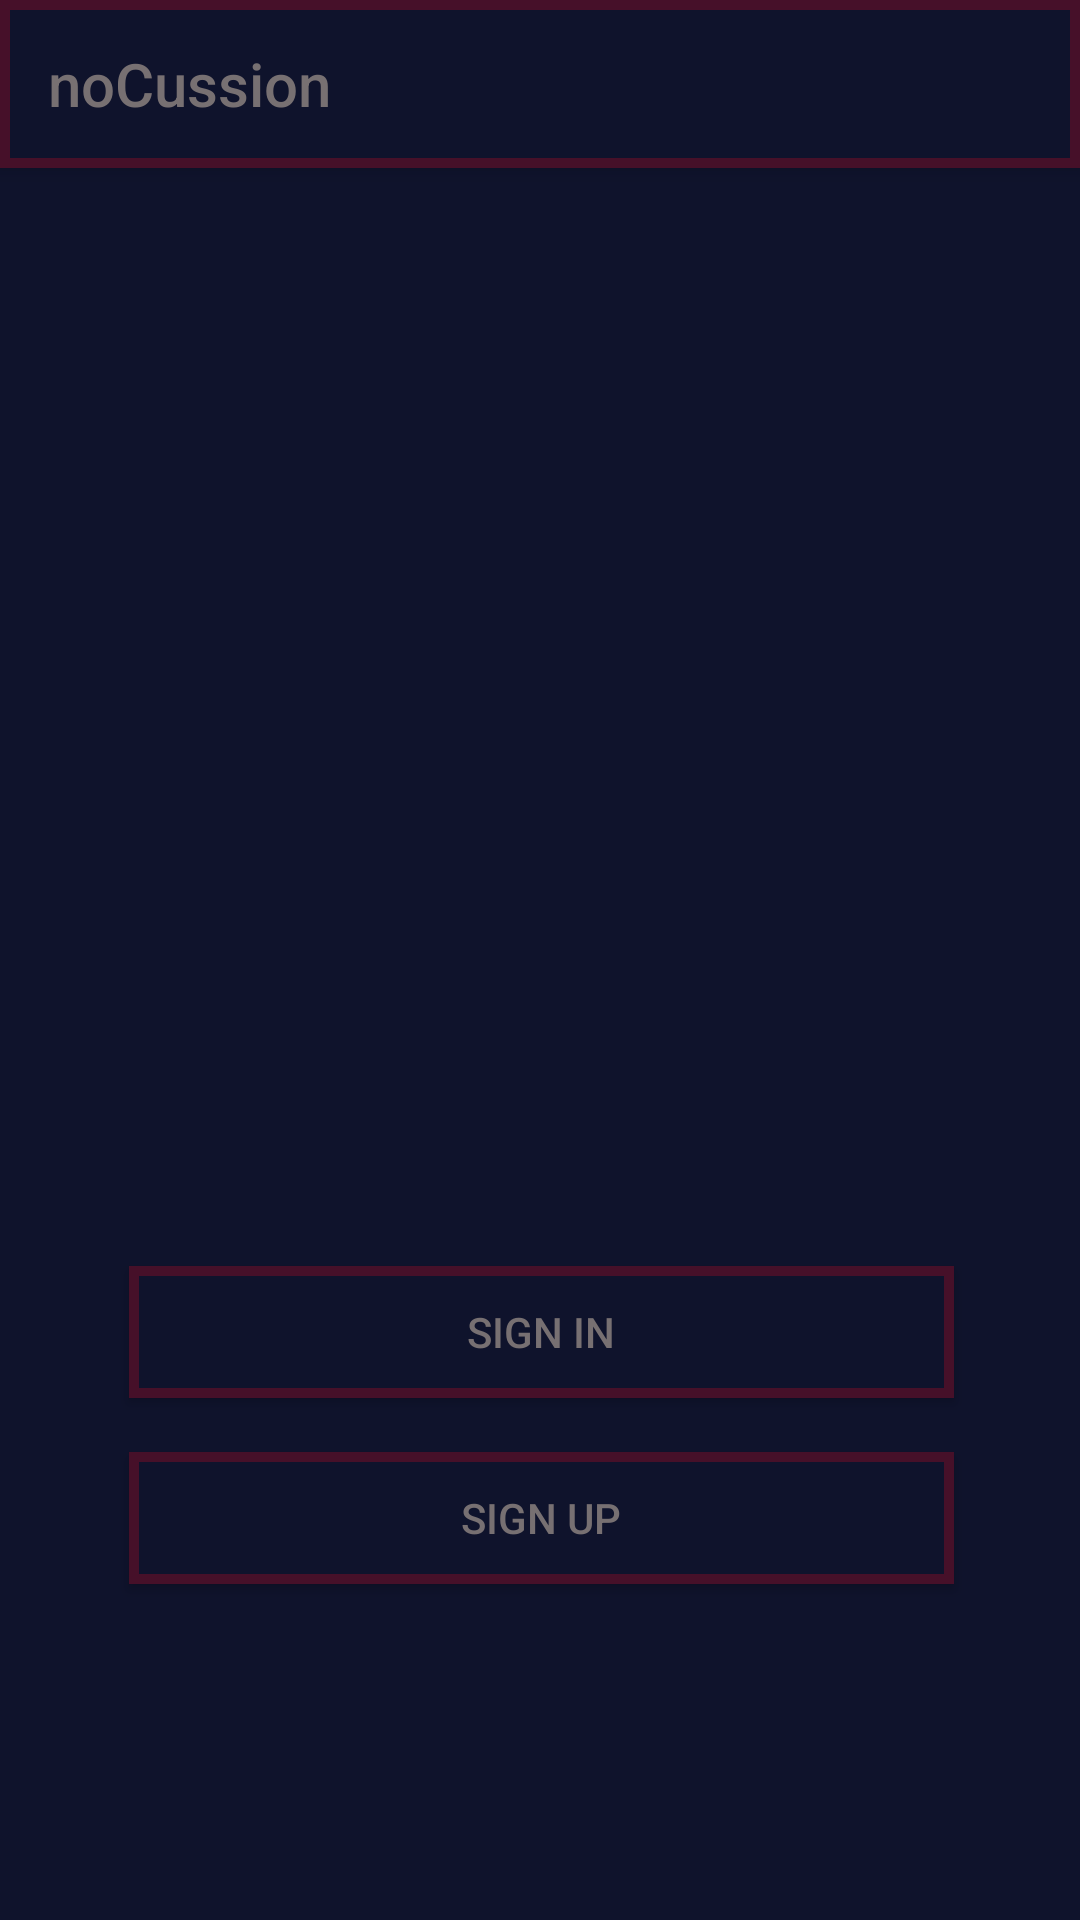

The Android layout XML behind this screen, and the referenced resources:
<!-- AndroidManifest.xml: application theme AppTheme -->
<!-- res/layout/activity_main.xml -->
<?xml version="1.0" encoding="utf-8"?>
<android.support.constraint.ConstraintLayout xmlns:android="http://schemas.android.com/apk/res/android"
    xmlns:app="http://schemas.android.com/apk/res-auto"
    xmlns:tools="http://schemas.android.com/tools"
    android:id="@+id/activity_main"
    android:layout_width="match_parent"
    android:layout_height="match_parent"
    android:background="@color/colorPrimaryDark"
    tools:context="com.example.concussionapp.MainActivity">


    <include
        android:id="@+id/tool_bar"
        layout="@layout/tool_bar" />

    <Button
        android:id="@+id/showSecondActivity"
        android:layout_width="275dp"
        android:layout_height="44dp"
        android:layout_alignParentBottom="true"
        android:layout_centerHorizontal="true"
        android:layout_marginRight="42dp"
        android:background="@drawable/my_shape3"
        android:onClick="to_home_activity"
        android:text="Sign In"
        android:textColor="@color/colorAccent"
        app:layout_constraintRight_toRightOf="parent"
        app:layout_constraintTop_toTopOf="parent"
        android:layout_marginTop="422dp" />


    <Button
        android:layout_width="275dp"
        android:layout_height="44dp"
        android:text="Sign Up"
        android:id="@+id/ButtonSignUp"
        android:onClick="to_signup_activity"
        android:background="@drawable/my_shape3"
        android:textColor="@color/colorAccent"
        android:layout_marginRight="42dp"
        app:layout_constraintRight_toRightOf="parent"
        app:layout_constraintTop_toTopOf="parent"
        android:layout_marginTop="484dp" />

    <ImageView
        android:id="@+id/imageView"
        android:layout_width="363dp"
        android:layout_height="317dp"
        app:srcCompat="@drawable/blackburgundy"
        android:layout_marginRight="-2dp"
        app:layout_constraintRight_toRightOf="parent"
        app:layout_constraintTop_toTopOf="parent"
        android:layout_marginTop="73dp" />

</android.support.constraint.ConstraintLayout>
<!-- res/layout/tool_bar.xml (included above) -->
<?xml version="1.0" encoding="utf-8"?>
<android.support.v7.widget.Toolbar xmlns:android="http://schemas.android.com/apk/res/android"
    android:layout_width="match_parent"
    android:layout_height="wrap_content"
    xmlns:app="http://schemas.android.com/apk/res-auto"
    android:background="@drawable/my_shape3"
    app:titleTextColor="@color/colorAccent"
    android:elevation="4dp"
    app:title="noCussion">

</android.support.v7.widget.Toolbar>
<!-- resources referenced by this layout -->
<resources>
  <color name="colorAccent">#777072</color>
  <color name="colorPrimaryDark">#0f132c</color>
  <!-- drawable my_shape3 (drawable) -->
  <?xml version="1.0" encoding="utf-8"?>
  <shape xmlns:android="http://schemas.android.com/apk/res/android"
      android:shape="rectangle">
  
      <gradient android:startColor="@color/colorPrimaryDark"
          android:endColor="@color/colorPrimaryDark"
          android:angle="270" />
  
      <stroke android:width="10px" android:color="@color/colorPrimary"/>
  
  
  </shape>
  <style name="AppTheme" parent="Theme.AppCompat.Light.NoActionBar">
          
          <item name="colorPrimary">@color/colorPrimaryDark</item>
          <item name="colorPrimaryDark">@color/colorPrimaryDark</item>
          <item name="colorAccent">@color/colorAccent</item>
          <item name="android:textColor">@color/colorAccent</item>
          <item name="android:statusBarColor">@color/colorPrimaryDark</item>
          <item name="android:textColorPrimary">@color/colorAccent</item>
          <item name="android:navigationBarColor">@color/colorPrimaryDark</item>
          <item name="android:homeAsUpIndicator">@mipmap/ic_upnav</item>
          
  
      </style>
  <color name="colorPrimary">#461029</color>
</resources>
